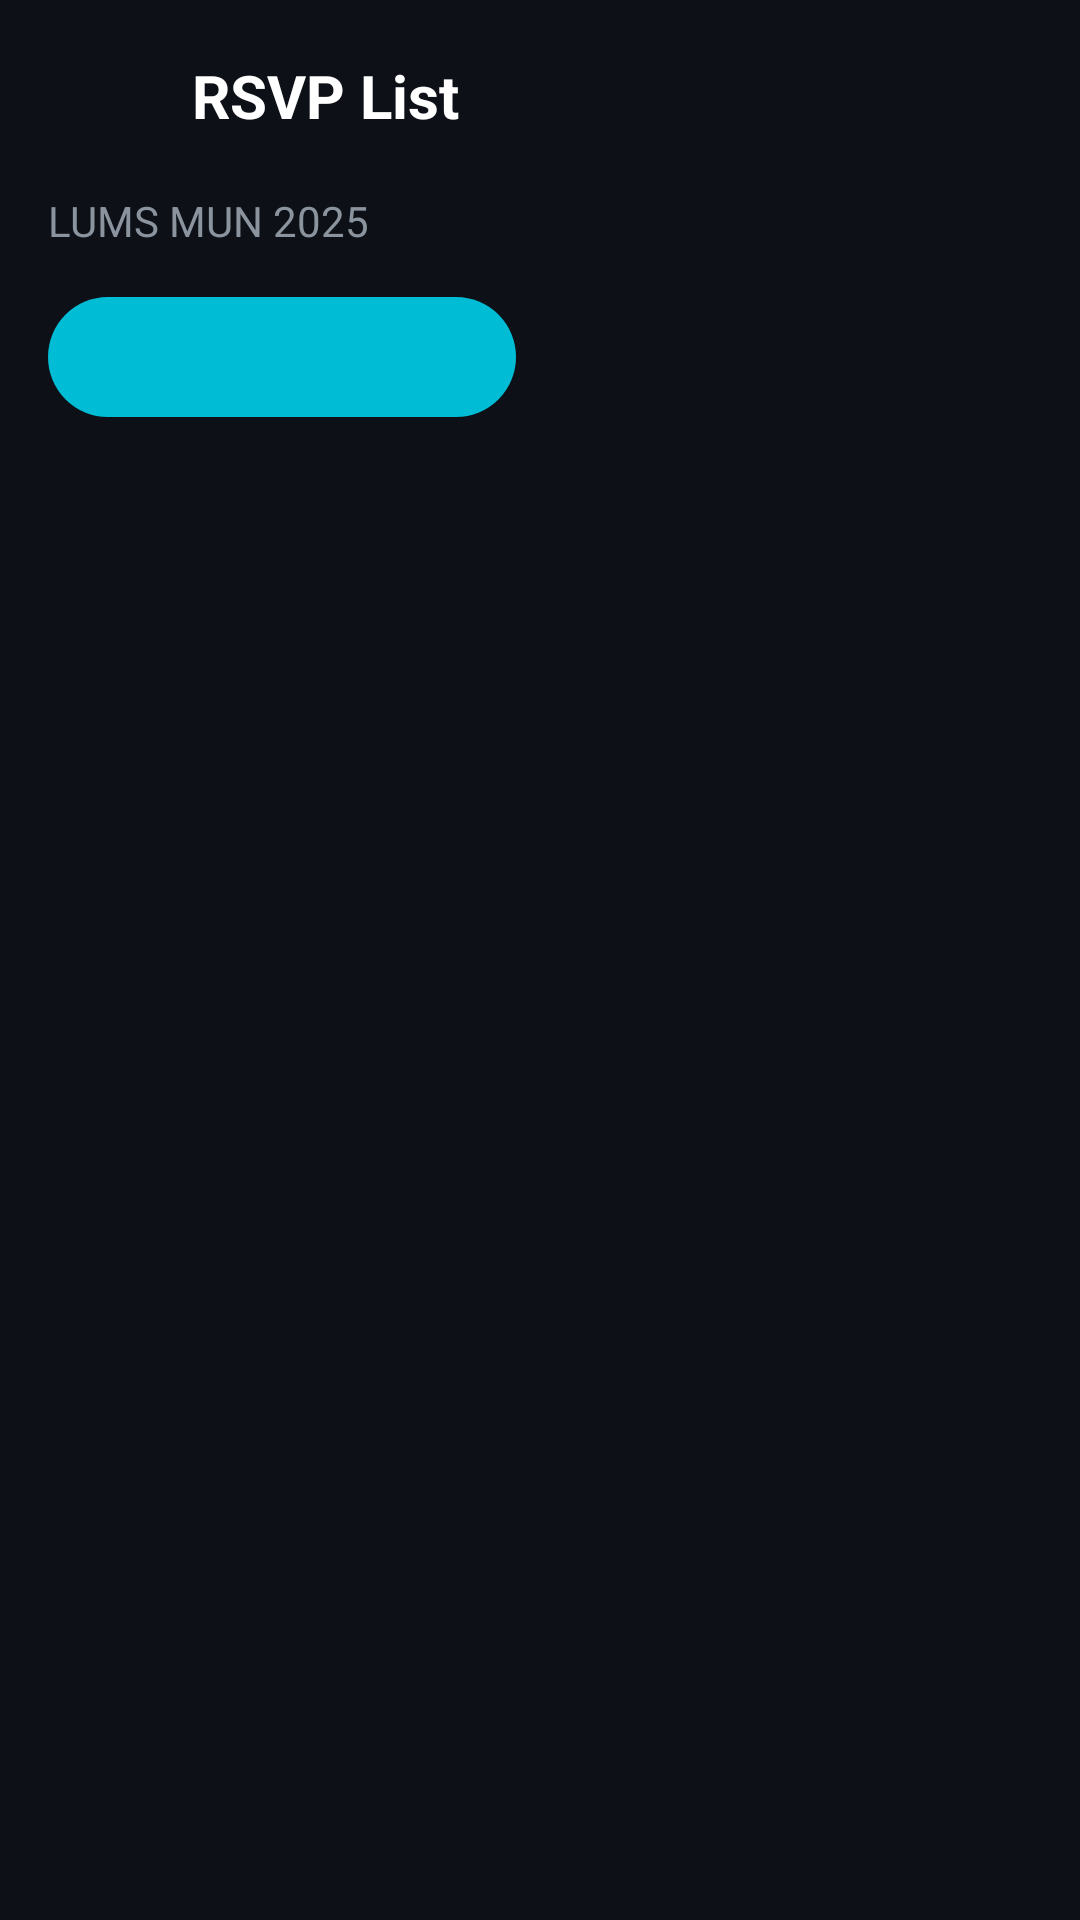

Produce the Android XML layout that renders to this screen, including the resource entries it uses.
<!-- AndroidManifest.xml: application theme Theme.CampusEvents -->
<!-- res/layout/fragment_rsvp_list.xml -->
<?xml version="1.0" encoding="utf-8"?>
<LinearLayout
    xmlns:android="http://schemas.android.com/apk/res/android"
    xmlns:app="http://schemas.android.com/apk/res-auto"
    android:layout_width="match_parent"
    android:layout_height="match_parent"
    android:background="@color/background_primary"
    android:orientation="vertical">

    
    <LinearLayout
        android:layout_width="match_parent"
        android:layout_height="wrap_content"
        android:gravity="center_vertical"
        android:orientation="horizontal"
        android:padding="@dimen/spacing_md">

        <ImageView
            android:id="@+id/btn_back"
            android:layout_width="32dp"
            android:layout_height="32dp"
            android:src="@drawable/ic_back"
            android:contentDescription="Back" />

        <TextView
            android:layout_width="wrap_content"
            android:layout_height="wrap_content"
            android:layout_marginStart="@dimen/spacing_md"
            android:text="@string/rsvp_list"
            android:textColor="@color/text_primary"
            android:textSize="@dimen/text_title"
            android:textStyle="bold" />
    </LinearLayout>

    
    <TextView
        android:id="@+id/tv_event_name"
        android:layout_width="match_parent"
        android:layout_height="wrap_content"
        android:paddingHorizontal="@dimen/spacing_md"
        android:text="LUMS MUN 2025"
        android:textColor="@color/text_secondary"
        android:textSize="@dimen/text_body" />

    
    <LinearLayout
        android:layout_width="match_parent"
        android:layout_height="wrap_content"
        android:layout_marginTop="@dimen/spacing_md"
        android:orientation="horizontal"
        android:paddingHorizontal="@dimen/spacing_md">

        <TextView
            android:id="@+id/tv_going_count"
            android:layout_width="0dp"
            android:layout_height="40dp"
            android:layout_weight="1"
            android:layout_marginEnd="@dimen/spacing_sm"
            android:background="@drawable/bg_chip_selected"
            android:gravity="center"
            android:textColor="@color/text_on_primary"
            android:textSize="@dimen/text_body"
            android:textStyle="bold" />

        <TextView
            android:id="@+id/tv_interested_count"
            android:layout_width="0dp"
            android:layout_height="40dp"
            android:layout_weight="1"
            android:layout_marginStart="@dimen/spacing_sm"
            android:background="@drawable/bg_chip"
            android:gravity="center"
            android:textColor="@color/accent"
            android:textSize="@dimen/text_body"
            android:textStyle="bold" />
    </LinearLayout>

    
    <androidx.recyclerview.widget.RecyclerView
        android:id="@+id/rv_rsvp_list"
        android:layout_width="match_parent"
        android:layout_height="0dp"
        android:layout_weight="1"
        android:layout_marginTop="@dimen/spacing_md"
        android:clipToPadding="false"
        android:paddingHorizontal="@dimen/spacing_md"
        android:paddingBottom="@dimen/spacing_md"
        app:layoutManager="androidx.recyclerview.widget.LinearLayoutManager" />

    <TextView
        android:id="@+id/tv_empty"
        android:layout_width="match_parent"
        android:layout_height="0dp"
        android:layout_weight="1"
        android:gravity="center"
        android:text="@string/no_rsvps_yet"
        android:textColor="@color/text_tertiary"
        android:textSize="@dimen/text_subtitle"
        android:visibility="gone" />

</LinearLayout>
<!-- resources referenced by this layout -->
<resources>
  <color name="accent">#FFFFC107</color>
  <color name="background_primary">#FF0D1117</color>
  <color name="text_on_primary">#FF000000</color>
  <color name="text_primary">#FFFFFFFF</color>
  <color name="text_secondary">#FF8B949E</color>
  <color name="text_tertiary">#FF484F58</color>
  <dimen name="spacing_md">16dp</dimen>
  <dimen name="spacing_sm">8dp</dimen>
  <dimen name="text_body">14sp</dimen>
  <dimen name="text_subtitle">16sp</dimen>
  <dimen name="text_title">20sp</dimen>
  <!-- drawable bg_chip_selected (drawable) -->
  <?xml version="1.0" encoding="utf-8"?>
  <shape xmlns:android="http://schemas.android.com/apk/res/android"
      android:shape="rectangle">
      <solid android:color="@color/chip_selected" />
      <corners android:radius="@dimen/chip_radius" />
  </shape>
  <string name="no_rsvps_yet">No RSVPs yet</string>
  <string name="rsvp_list">RSVP List</string>
  <style name="Theme.CampusEvents" parent="Theme.Material3.Dark.NoActionBar">
          <item name="colorPrimary">@color/primary</item>
          <item name="colorPrimaryDark">@color/primary_dark</item>
          <item name="colorAccent">@color/accent</item>
          <item name="colorOnPrimary">@color/text_on_primary</item>
          <item name="android:colorBackground">@color/background_primary</item>
          <item name="android:windowBackground">@color/background_primary</item>
          <item name="android:statusBarColor">@color/background_primary</item>
          <item name="android:navigationBarColor">@color/background_primary</item>
          <item name="android:textColorPrimary">@color/text_primary</item>
          <item name="android:textColorSecondary">@color/text_secondary</item>
      </style>
  <color name="chip_selected">#FF00BCD4</color>
  <dimen name="chip_radius">20dp</dimen>
  <color name="primary">#FF00BCD4</color>
  <color name="primary_dark">#FF0097A7</color>
</resources>
